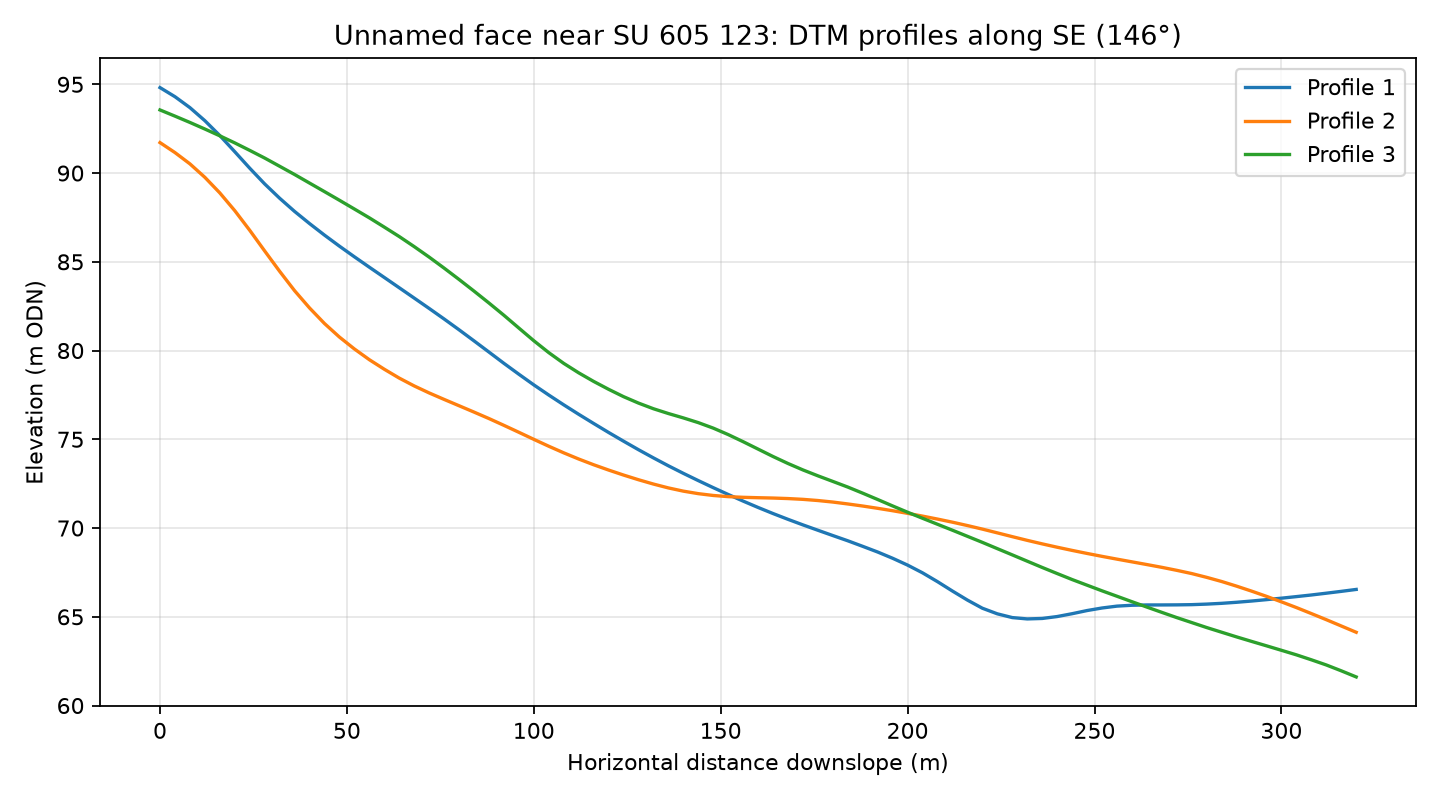

Data behind this chart, as committed beside it:
profile, distance_m, elevation_m
1, 0.0, 94.82
1, 4.0, 94.3
1, 8.0, 93.69
1, 12.0, 92.95
1, 16.0, 92.11
1, 20.0, 91.2
1, 24.0, 90.28
1, 28.0, 89.39
1, 32.0, 88.58
1, 36.0, 87.84
1, 40.0, 87.16
1, 44.0, 86.5
1, 48.0, 85.88
1, 52.0, 85.28
1, 56.0, 84.7
1, 60.0, 84.12
1, 64.0, 83.54
1, 68.0, 82.96
1, 72.0, 82.37
1, 76.0, 81.78
1, 80.0, 81.17
1, 84.0, 80.55
1, 88.0, 79.92
1, 92.0, 79.28
1, 96.0, 78.67
1, 100.0, 78.07
1, 104.0, 77.49
1, 108.0, 76.94
1, 112.0, 76.41
1, 116.0, 75.89
1, 120.0, 75.39
1, 124.0, 74.9
1, 128.0, 74.41
1, 132.0, 73.95
1, 136.0, 73.51
1, 140.0, 73.08
1, 144.0, 72.67
1, 148.0, 72.28
1, 152.0, 71.89
1, 156.0, 71.52
1, 160.0, 71.16
1, 164.0, 70.82
1, 168.0, 70.49
1, 172.0, 70.18
1, 176.0, 69.88
1, 180.0, 69.58
1, 184.0, 69.28
1, 188.0, 68.97
1, 192.0, 68.65
1, 196.0, 68.3
1, 200.0, 67.91
1, 204.0, 67.48
1, 208.0, 66.98
1, 212.0, 66.45
1, 216.0, 65.94
1, 220.0, 65.48
1, 224.0, 65.17
1, 228.0, 64.96
1, 232.0, 64.88
1, 236.0, 64.91
... 183 more rows
